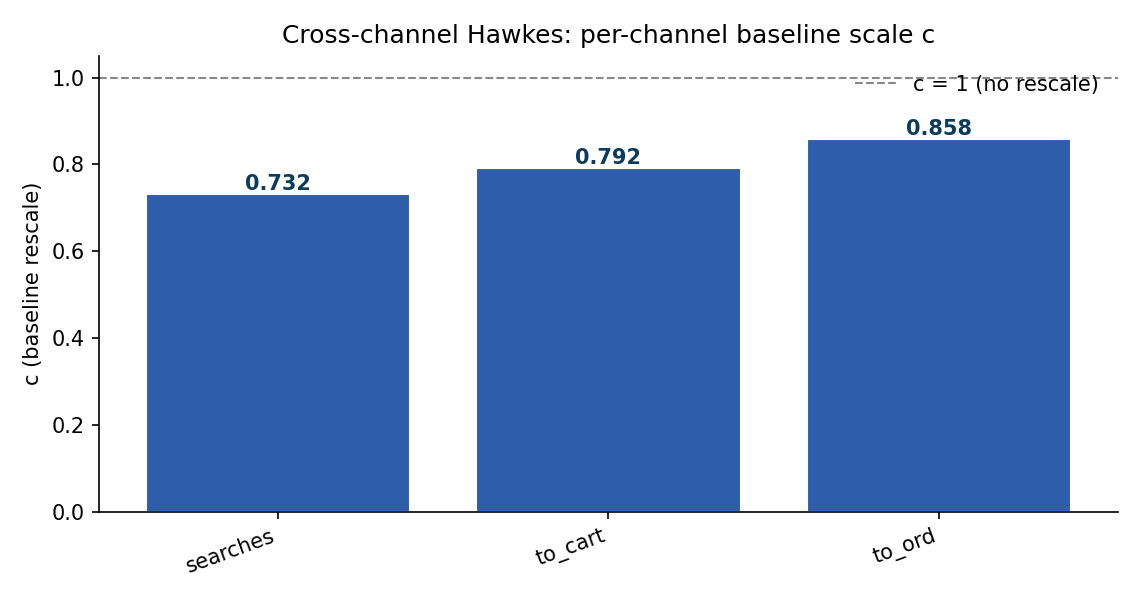

Data behind this chart, as committed beside it:
channel, c
searches, 0.7316
to_cart, 0.7915
to_ord, 0.8583
